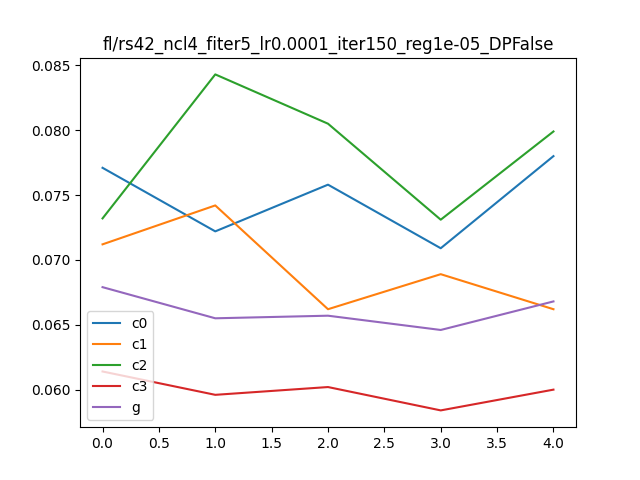

The data file committed next to this chart (first rows):
, Unnamed: 0, 0, 1, it, client
0, i0_c0, 0.1304, 0.0771, 0, c0
1, i0_c1, 0.1288, 0.0712, 0, c1
2, i0_c2, 0.124, 0.0732, 0, c2
3, i0_c3, 0.1136, 0.0614, 0, c3
4, i0_g, 0.0751, 0.0679, 0, g
5, i1_c0, 0.1236, 0.0722, 1, c0
6, i1_c1, 0.1272, 0.0742, 1, c1
7, i1_c2, 0.1388, 0.0843, 1, c2
8, i1_c3, 0.1128, 0.0596, 1, c3
9, i1_g, 0.0732, 0.0655, 1, g
10, i2_c0, 0.1276, 0.0758, 2, c0
11, i2_c1, 0.112, 0.0662, 2, c1
12, i2_c2, 0.1368, 0.0805, 2, c2
13, i2_c3, 0.1128, 0.0602, 2, c3
14, i2_g, 0.0726, 0.0657, 2, g
15, i3_c0, 0.1208, 0.0709, 3, c0
16, i3_c1, 0.1192, 0.0689, 3, c1
17, i3_c2, 0.1236, 0.0731, 3, c2
18, i3_c3, 0.1168, 0.0584, 3, c3
19, i3_g, 0.072, 0.0646, 3, g
20, i4_c0, 0.1284, 0.078, 4, c0
21, i4_c1, 0.1188, 0.0662, 4, c1
22, i4_c2, 0.134, 0.0799, 4, c2
23, i4_c3, 0.1112, 0.06, 4, c3
24, i4_g, 0.0727, 0.0668, 4, g
